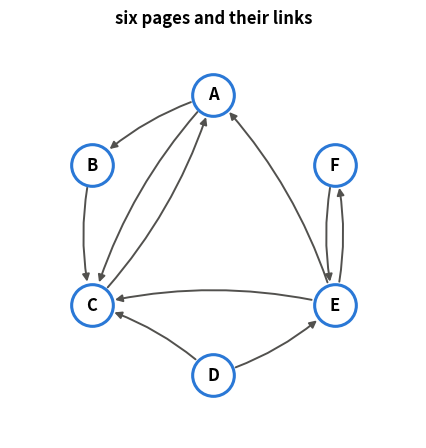
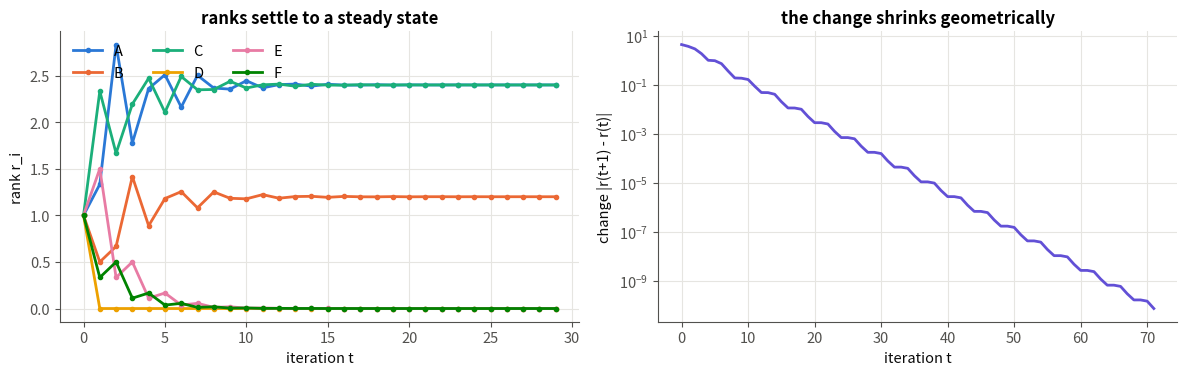
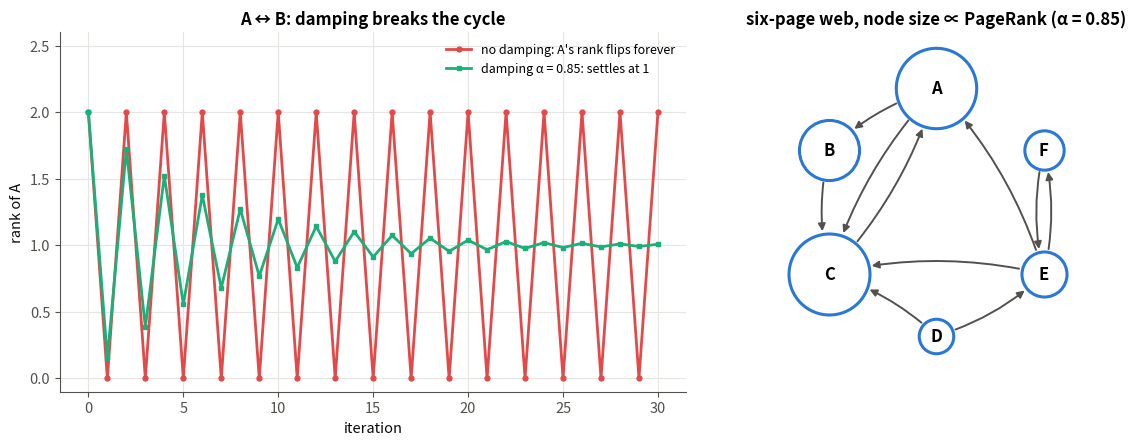
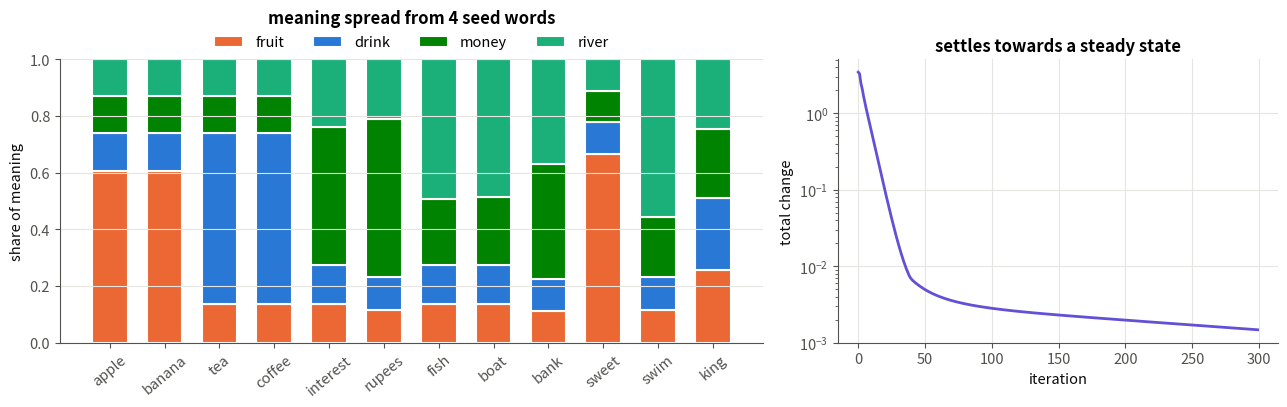

The script that saved these images, in order:
# -*- coding: utf-8 -*-

"""
03 · The PageRank Analogy: Solving a Recursive Definition

Python-script version of 03_pagerank_analogy.ipynb.
Run:  python 03_pagerank_analogy.py
(each figure opens in a window; close it to continue)
"""

# Module 03 – Text to Numbers and Word Embeddings · Notebook 3 of 9
# Course notes: page 9, "LLM: court, case, judgement … Recursive problem. PageRank: page is
# prestigious if other prestigious pages point at it. Assign influence = 1 ∀. Iteratively
# divide it equally across links. Under certain conditions you can always calculate prestige
# steady state. Same solution for this."
#
# The notes make a detour here, and it is worth following. Distributional semantics says:
#
# the meaning of a word is defined by the meanings of the words around it.
#
# That definition is recursive – to know a word you must already know its neighbours, who need
# their neighbours, … The notes point out that the web had exactly the same problem, and that
# Google's PageRank solved it with a simple trick: start with a guess and repeat the
# definition until nothing changes. Word2vec will use the same strategy (repeat small updates
# until the vectors stop moving).
#
# --- What you will learn ---
#   #  |  Idea
#   1  |  PageRank's recursive definition of prestige
#   2  |  Turning it into a matrix: r← Mr
#   3  |  Iterating to a steady state, and checking it is an eigenvector
#   4  |  The "certain conditions": dangling pages, cycles, and the damping fix
#   5  |  The same idea on words: spreading meaning through the co-occurrence graph

# ==============================================================================
# 0 · Setup
# ==============================================================================

import numpy as np
import matplotlib.pyplot as plt
from matplotlib.colors import ListedColormap

# ---------- one consistent, clean plotting style for the whole notebook ----------
C = dict(blue="#2a78d6", orange="#eb6834", aqua="#1baf7a", yellow="#eda100",
         magenta="#e87ba4", green="#008300", violet="#6250d6", red="#e34948",
         ink="#0b0b0b", muted="#52514e", grid="#e6e5e1")
plt.rcParams.update({
    "figure.dpi": 110, "figure.facecolor": "white", "axes.facecolor": "white",
    "axes.edgecolor": C["muted"], "axes.labelcolor": C["ink"], "axes.titleweight": "bold",
    "axes.titlesize": 12, "axes.labelsize": 10.5, "axes.spines.top": False, "axes.spines.right": False,
    "axes.grid": True, "grid.color": C["grid"], "grid.linewidth": 0.8,
    "xtick.color": C["muted"], "ytick.color": C["muted"], "legend.frameon": False,
    "lines.linewidth": 2.0, "font.size": 10.5,
    "axes.prop_cycle": plt.cycler(color=[C[k] for k in
                       ["blue", "orange", "aqua", "yellow", "magenta", "green", "violet", "red"]]),
})
np.set_printoptions(precision=4, suppress=True)

# ==============================================================================
# 1 · The variables
# ==============================================================================
#
#   Symbol  |  Meaning  |  Example
#   N  |  number of pages  |  6
#   j→ i  |  page j links to page i  |  –
#   out(j)  |  out-degree: number of links leaving page j  |  2
#   r_i  |  rank (prestige, influence) of page i  |  1.4
#   r^((t))  |  the vector of all ranks after t iterations; r^((0))=(1,...,1) (notes: "assign influence = 1 ∀")  |  –
#   M  |  N×N link matrix: M_ij=dfrac1out(j) if j→ i, else 0  |  –
#   α  |  damping factor: chance of following a link instead of jumping to a random page  |  0.85
#
# ==============================================================================
# 2 · The recursive definition
# ==============================================================================
#
# A page is prestigious if prestigious pages point at it. Each page shares its current
# influence equally among the pages it links to:
#
#     r_i=Σ[j : j→ i] r_j/(out(j))
#
# Every r appears on both sides – it is defined in terms of itself. Collect all the fractions
# in the matrix M and the definition becomes one line:
#
#     r=M r
#
# The iterative solution (from the notes): start with influence 1 everywhere, then
# "iteratively divide it equally across links":
#
#     r^((t+1))=M r^((t))
#
# Column j of M says where page j's influence goes; each column sums to 1 (all influence is
# passed on), so the total influence never changes.
#
# --- 2.1 · A small web ---
# Six pages and their links (a dictionary: page → pages it links to).

links = {
    "A": ["B", "C"],
    "B": ["C"],
    "C": ["A"],
    "D": ["C", "E"],
    "E": ["A", "C", "F"],
    "F": ["E"],
}
pages = sorted(links)
pos_of = {p: k for k, p in enumerate(pages)}
N = len(pages)
print(N, "pages;", sum(len(v) for v in links.values()), "links")

# --- 2.2 · The link matrix ---
# For every link j→ i put 1/out(j) in row i, column j.

def link_matrix(links, pages):
    """M[i, j] = 1/out(j) if page j links to page i."""
    pos = {p: k for k, p in enumerate(pages)}
    M = np.zeros((len(pages), len(pages)))
    for j_page, targets in links.items():
        for i_page in targets:
            M[pos[i_page], pos[j_page]] = 1.0 / len(targets)
    return M

M = link_matrix(links, pages)
print(np.round(M, 2))
print("column sums:", M.sum(axis=0))

#  Plot: the web as a graph (a small drawing helper, visualisation only).

# ---------- plotting helper (visualisation only) ----------
def draw_graph(ax, links, pages, sizes=None, title=""):
    ang = np.linspace(0, 2 * np.pi, len(pages), endpoint=False) + np.pi / 2
    xy = {p: (np.cos(a), np.sin(a)) for p, a in zip(pages, ang)}
    s = np.full(len(pages), 900.0) if sizes is None else 400 + 3000 * np.asarray(sizes) / max(sizes)
    radius = {p: np.sqrt(s[k]) / 2 + 2 for k, p in enumerate(pages)}      # node radius in points
    for j, targets in links.items():
        for i in targets:
            ax.annotate("", xy=xy[i], xytext=xy[j],
                        arrowprops=dict(arrowstyle="-|>", color=C["muted"], lw=1.4, shrinkA=radius[j], shrinkB=radius[i],
                                        connectionstyle="arc3,rad=0.12"))
    for k, p in enumerate(pages):
        ax.scatter(*xy[p], s=s[k], color="white", edgecolor=C["blue"], linewidth=2.2, zorder=3)
        ax.text(*xy[p], p, ha="center", va="center", fontsize=12, fontweight="bold", zorder=4)
    ax.set_xlim(-1.45, 1.45); ax.set_ylim(-1.45, 1.45); ax.set_aspect("equal"); ax.axis("off"); ax.set_title(title)

fig, ax = plt.subplots(figsize=(4.6, 4.6))
draw_graph(ax, links, pages, title="six pages and their links")
plt.tight_layout(); plt.show()

# ==============================================================================
# 3 · Iterating to the steady state
# ==============================================================================
#
# --- 3.1 · One step by hand ---
# Start with r^((0))=(1,1,1,1,1,1). Page A has two links, so it sends tfrac12 to B and tfrac12
# to C. Page E has three links and sends tfrac13 each to A, C, F. Nobody links to D, so D
# receives nothing.

r0 = np.ones(N)                                  # notes: "assign influence = 1 for all"
r1 = M @ r0                                      # one redistribution
for p in pages:
    print(f"r1[{p}] = {r1[pos_of[p]]:.3f}")
print("total influence:", r0.sum(), "→", r1.sum())

# --- 3.2 · Repeat until nothing changes ---
# The loop keeps applying r← Mr and records every vector. It stops when the total change Σ_i
# lvert r^((t+1))_i-r^((t))_irvert falls below a small tolerance – the steady state.

def power_iteration(M, r0, tol=1e-10, max_iter=200):
    """Apply r <- M r until the L1 change is below tol. Returns all iterates and the changes."""
    history, changes = [r0], []
    r = r0
    for _ in range(max_iter):
        r_new = M @ r
        changes.append(np.abs(r_new - r).sum())
        history.append(r_new)
        r = r_new
        if changes[-1] < tol:
            break
    return np.array(history), np.array(changes)

hist, changes = power_iteration(M, np.ones(N))
print(f"converged after {len(changes)} iterations")
print("steady-state ranks:", {p: round(float(hist[-1][pos_of[p]]), 3) for p in pages})

#  Plot: each page's rank over the iterations (left) and the size of the change per iteration
#  on a log scale (right) – a straight line means the error shrinks by the same factor every
#  step.

fig, axs = plt.subplots(1, 2, figsize=(12, 3.9))
for k, p in enumerate(pages):
    axs[0].plot(hist[:30, k], "o-", ms=3, label=p)
axs[0].set_xlabel("iteration t"); axs[0].set_ylabel("rank r_i"); axs[0].set_title("ranks settle to a steady state"); axs[0].legend(ncol=3)
axs[1].semilogy(changes, color=C["violet"])
axs[1].set_xlabel("iteration t"); axs[1].set_ylabel("change |r(t+1) - r(t)|"); axs[1].set_title("the change shrinks geometrically")
plt.tight_layout(); plt.show()

# --- 3.3 · The steady state is an eigenvector ---
# At the steady state r=Mr, i.e. r is an eigenvector of M with eigenvalue 1. We can check our
# iterative answer against NumPy's eigen-solver (after scaling both to the same total).

eigvals, eigvecs = np.linalg.eig(M)
k1 = np.argmin(np.abs(eigvals - 1))                    # the eigenvalue closest to 1
v1 = np.real(eigvecs[:, k1])
v1 = v1 / v1.sum() * hist[-1].sum()                    # same total influence as our r
print("eigenvalue:", np.round(eigvals[k1].real, 6))
print("eigenvector :", np.round(v1, 4))
print("iteration   :", np.round(hist[-1], 4))

# Same answer. Iterating is how you find it in practice: for the real web (N in the billions)
# an eigen-solver is impossible, but r← Mr is just a sparse matrix-vector product.
#
# But look at the result: D got 0, and all influence piled up in a few pages. That leads to
# the notes' "under certain conditions".
#
# ==============================================================================
# 4 · The "certain conditions"
# ==============================================================================
#
# Two things can stop the simple iteration from giving a sensible steady state:
#
#   Problem  |  What happens  |  Example
#   Dangling page (no outgoing links)  |  its influence disappears; the total shrinks to 0  |  a PDF with no links
#   Cycles / traps  |  influence circulates forever and never settles, or gets stuck inside a closed group  |  A  B only
#
# --- 4.1 · A dangling page leaks influence ---

links_dangling = {"A": ["B", "C"], "B": ["C"], "C": ["A", "D"], "D": []}    # D links nowhere
pages_d = sorted(links_dangling)
M_d = link_matrix(links_dangling, pages_d)
hist_d, _ = power_iteration(M_d, np.ones(4), max_iter=40)
print("column sums:", M_d.sum(axis=0), "  ← D's column is all zero")
print("total influence after 0, 5, 20, 40 steps:", [round(float(hist_d[t].sum()), 4) for t in (0, 5, 20, 40)])

# --- 4.2 · A cycle never settles ---

links_cycle = {"A": ["B"], "B": ["A"]}
M_c = link_matrix(links_cycle, ["A", "B"])
hist_c, _ = power_iteration(M_c, np.array([2.0, 0.0]), max_iter=12)
print("ranks of A over time:", hist_c[:, 0])

# --- 4.3 · The fix: damping (the "random surfer") ---
# Imagine a surfer who, at every step, follows a random link with probability α (typically
# 0.85) and jumps to a random page with probability 1-α; a surfer on a dangling page always
# jumps. In formulas:
#
#     r^((t+1))=α(M r^((t))+(lost^((t)))/Nmathbf 1)+(1-α)(Σ_i r_i^((t)))/N mathbf 1
#
# where lost^((t)) = the influence sitting on dangling pages, spread evenly. Every page now
# gets some influence, nothing leaks, and the random jumps break cycles – these are the
# conditions under which a unique steady state always exists.

def pagerank(M, alpha=0.85, tol=1e-10, max_iter=500, r0=None):
    """Damped PageRank by power iteration. Dangling columns are spread evenly."""
    N = M.shape[0]
    dangling = M.sum(axis=0) == 0                          # pages with no out-links
    r = np.ones(N) if r0 is None else np.asarray(r0, float)
    history = [r]
    for _ in range(max_iter):
        lost = r[dangling].sum()                           # influence sitting on dangling pages
        r_new = alpha * (M @ r + lost / N) + (1 - alpha) * r.sum() / N
        history.append(r_new)
        if np.abs(r_new - r).sum() < tol:
            break
        r = r_new
    return np.array(history)

# Run all three webs with damping:

pr_main = pagerank(M)
pr_dang = pagerank(M_d)
pr_cycle = pagerank(M_c)
print("six-page web :", {p: round(float(pr_main[-1][pos_of[p]]), 3) for p in pages}, " total", pr_main[-1].sum().round(3))
print("dangling web : total influence stays", pr_dang[-1].sum().round(3))
print("A↔B cycle    :", pr_cycle[-1].round(3), "after", len(pr_cycle) - 1, "iterations")

#  Plot: (left) the AB cycle oscillates without damping and settles with it; (right) the six-
#  page web drawn with node size ∝ damped PageRank.

fig, axs = plt.subplots(1, 2, figsize=(12, 4.6), gridspec_kw=dict(width_ratios=[1.3, 1]))
hist_c30, _ = power_iteration(M_c, np.array([2.0, 0.0]), max_iter=30)
cyc_damped = pagerank(M_c, max_iter=30, tol=0, r0=[2.0, 0.0])     # same start as the undamped run
axs[0].plot(hist_c30[:, 0], "o-", ms=3.5, color=C["red"], label="no damping: A's rank flips forever")
axs[0].plot(cyc_damped[:, 0], "s-", ms=3.5, color=C["aqua"], label="damping α = 0.85: settles at 1")
axs[0].set_ylim(-0.1, 2.6); axs[0].legend(fontsize=9, loc="upper right")
axs[0].set_xlabel("iteration"); axs[0].set_ylabel("rank of A"); axs[0].set_title("A ↔ B: damping breaks the cycle")
draw_graph(axs[1], links, pages, sizes=pr_main[-1], title="six-page web, node size ∝ PageRank (α = 0.85)")
plt.tight_layout(); plt.show()

# ==============================================================================
# 5 · The same idea on words
# ==============================================================================
#
# Back to the notes' point: "same solution for this." A word's meaning is defined by its
# neighbours' meanings. We can solve such a recursive definition the PageRank way:
#
# 1. Fix the meaning of a few seed words (we know mango is fruit, water is a drink, loan is
#    money, river is a river).
# 2. Give every other word a neutral guess (equal parts of everything).
# 3. Repeatedly set each non-seed word's meaning to the weighted average of its neighbours'
#    meanings, weighted by co-occurrence counts.
#
# Each "meaning" here is a vector of 4 numbers: how much fruit / drink / money / river.
#
# --- 5.1 · The corpus and the co-occurrence graph ---
# Same toy corpus and co-occurrence counts as notebook 02.

PEOPLE = {   # word: (status, gender, age)
    "king": ("royal", "male", "adult"),     "queen": ("royal", "female", "adult"),
    "prince": ("royal", "male", "young"),   "princess": ("royal", "female", "young"),
    "man": ("common", "male", "adult"),     "woman": ("common", "female", "adult"),
    "boy": ("common", "male", "young"),     "girl": ("common", "female", "young"),
}
POOLS = {    # context words that describe each attribute
    "royal": ["palace", "crown", "throne", "kingdom"],  "common": ["village", "farm", "market", "cottage"],
    "male": ["he", "his", "him", "beard"],              "female": ["she", "her", "hers", "dress"],
    "adult": ["works", "office", "married", "tax"],     "young": ["plays", "school", "toys", "small"],
}
THINGS = {   # topic: (topic words, context words)
    "fruit": (["mango", "apple", "banana", "grape"], ["eat", "sweet", "ripe", "tree", "juicy"]),
    "drink": (["water", "tea", "coffee", "milk"], ["drink", "cup", "hot", "glass", "pour"]),
    "money": (["loan", "money", "interest", "account"], ["bank", "pay", "rupees", "save", "cash"]),
    "river": (["river", "stream", "fish", "boat"], ["bank", "flow", "swim", "shore", "wet"]),
}


def make_corpus(n_sentences=1500, seed=0):
    """Generate a toy corpus whose words have hidden 'meanings' (attributes) we know in advance."""
    rng = np.random.default_rng(seed)
    sentences = []
    for _ in range(n_sentences):
        if rng.random() < 0.55:                                   # a sentence about a person
            word = str(rng.choice(list(PEOPLE)))
            context = [str(rng.choice(POOLS[a])) for a in PEOPLE[word]]   # one word per attribute
            rng.shuffle(context)
            sentences.append(["the", word] + context)
        else:                                                     # a sentence about a thing
            words, ctx = THINGS[rng.choice(list(THINGS))]
            sentences.append(["i", "like", "the", str(rng.choice(words))] + [str(c) for c in rng.choice(ctx, 2, replace=False)])
    sentences += [["i", "like", "going", "to", "my", "old", "house"]] * 20   # the example from the notes
    return sentences

# Step A – vocabulary and co-occurrence counts (window 3, as in notebook 02):

sentences = make_corpus()
vocab = sorted({w for s in sentences for w in s})
index = {w: i for i, w in enumerate(vocab)}
n = len(vocab)

X = np.zeros((n, n))
for s in sentences:
    ids = [index[w] for w in s]
    for p, i in enumerate(ids):
        for q in range(max(0, p - 3), min(len(ids), p + 4)):
            if q != p:
                X[i, ids[q]] += 1
print("n =", n, "words")

# Step B – the edge weights. Raw counts would let hub words like the, i, like connect
# everything to everything (they are the "dangling-page / trap" problem of this graph: meaning
# would just leak through them and wash out). So, as in notebook 02, we weight edges by PPMI
# instead, which is ≈0 for those hubs. Each row is then normalised to sum to 1: row i of `T`
# says how much each neighbour counts towards word i's meaning – the word version of the link
# matrix (rows instead of columns).

P_joint = X / X.sum()
with np.errstate(divide="ignore"):
    PPMI = np.maximum(np.log(P_joint / (P_joint.sum(1, keepdims=True) * P_joint.sum(0, keepdims=True))), 0)
T = PPMI / PPMI.sum(axis=1, keepdims=True)        # T[i, j] = weight of neighbour j in word i's meaning
print("each row of T sums to 1:", np.allclose(T.sum(axis=1), 1), "   weight of 'the' in king's row:", T[index["king"], index["the"]].round(3))

# --- 5.2 · Seeds and the starting guess ---

topics = ["fruit", "drink", "money", "river"]
seeds = {"mango": "fruit", "water": "drink", "loan": "money", "river": "river"}
F = np.full((n, len(topics)), 1 / len(topics))    # every word starts as 25% of each topic
for w, t in seeds.items():
    F[index[w]] = np.eye(len(topics))[topics.index(t)]   # seeds are 100% their topic
seed_rows = np.array([index[w] for w in seeds])
print("starting meaning of 'apple':", F[index["apple"]], "  of 'mango':", F[index["mango"]])

# --- 5.3 · Iterate: meaning ← average of neighbours' meaning ---
# One step is `T @ F` (every word becomes the weighted average of its neighbours); then the
# seeds are reset to their known values. We stop when the meanings stop changing.

def propagate(T, F0, seed_rows, iters=300):
    F = F0.copy()
    seed_values = F0[seed_rows].copy()
    history = [F.copy()]
    for _ in range(iters):
        F = T @ F                                  # average of neighbours' meanings
        F[seed_rows] = seed_values                 # keep what we know
        history.append(F.copy())
    return np.array(history)

hist_words = propagate(T, F, seed_rows)
change = np.abs(np.diff(hist_words, axis=0)).sum(axis=(1, 2))
print("total change per iteration (first 6):", change[:6].round(3), " … last:", change[-1].round(8))

# Read off the learned meanings of words we never labelled:

check = ["apple", "banana", "tea", "coffee", "interest", "rupees", "fish", "boat", "bank", "sweet", "swim", "king"]
final = hist_words[-1]
for w in check:
    f = final[index[w]]
    verdict = topics[f.argmax()] if f.max() - f.min() > 0.05 else "no clear topic"
    print(f"{w:<9} " + "  ".join(f"{t} {v:4.0%}" for t, v in zip(topics, f)) + f"   → {verdict}")

# Words that never appear next to a seed (apple never meets mango!) still get the right topic,
# because meaning flows two hops: apple → sweet, ripe → mango. king stays neutral – no seed
# tells it anything, which is honest.
#
#  Plot: the learned topic mix of each word (left) and the total change per iteration (right).
#  bank comes out as a mix of money and river – the meaning it really has in this corpus.

fig, axs = plt.subplots(1, 2, figsize=(13, 4.2), gridspec_kw=dict(width_ratios=[1.6, 1]))
bottom = np.zeros(len(check))
for t_k, (t, col) in enumerate(zip(topics, [C["orange"], C["blue"], C["green"], C["aqua"]])):
    vals = np.array([final[index[w], t_k] for w in check])
    axs[0].bar(check, vals, bottom=bottom, color=col, label=t, width=0.65, edgecolor="white", linewidth=1.5)
    bottom += vals
axs[0].set_ylim(0, 1); axs[0].set_ylabel("share of meaning"); axs[0].legend(ncol=4, loc="upper center", bbox_to_anchor=(0.5, 1.13))
axs[0].tick_params(axis="x", rotation=40); axs[0].grid(axis="x", visible=False)
axs[0].set_title("meaning spread from 4 seed words", pad=26)
axs[1].semilogy(change + 1e-16, color=C["violet"])
axs[1].set_xlabel("iteration"); axs[1].set_ylabel("total change"); axs[1].set_title("settles towards a steady state")
plt.tight_layout(); plt.show()

# Why this matters for word2vec. We did not solve the recursive definition with algebra; we
# repeated it until a steady state appeared. Word2vec does the same in spirit: each training
# step nudges a word's vector to better predict its neighbours, and after many passes the
# vectors settle. The difference is that word2vec learns dense, distributed vectors with no
# seeds at all – the dimensions are discovered, not given.
#
# ==============================================================================
# 6 · Summary
# ==============================================================================
#
#   Concept  |  Formula / fact
#   recursive definition  |  r_i=Σ[j→ i] r_j/out(j), i.e. r=Mr
#   iterative solution  |  r^((t+1))=Mr^((t)) from r^((0))=mathbf 1
#   steady state  |  eigenvector of M with eigenvalue 1
#   conditions  |  dangling pages leak, cycles oscillate → damping α fixes both
#   for words  |  meaning ← weighted average of neighbours' meanings, repeated to convergence
#
# --- Try it yourself ---
# 1. Set α=0.5 and α=0.99. How do the ranks and the number of iterations change?
# 2. Add a link D → A. How does D's rank change? Why?
# 3. In section 5, remove the seed `river`. What happens to fish and bank?
# 4. Prove that if every column of M sums to 1, then Σ_i r^((t+1))_i=Σ_i r^((t))_i.
#
# Next → `04 - Word2Vec Model`
